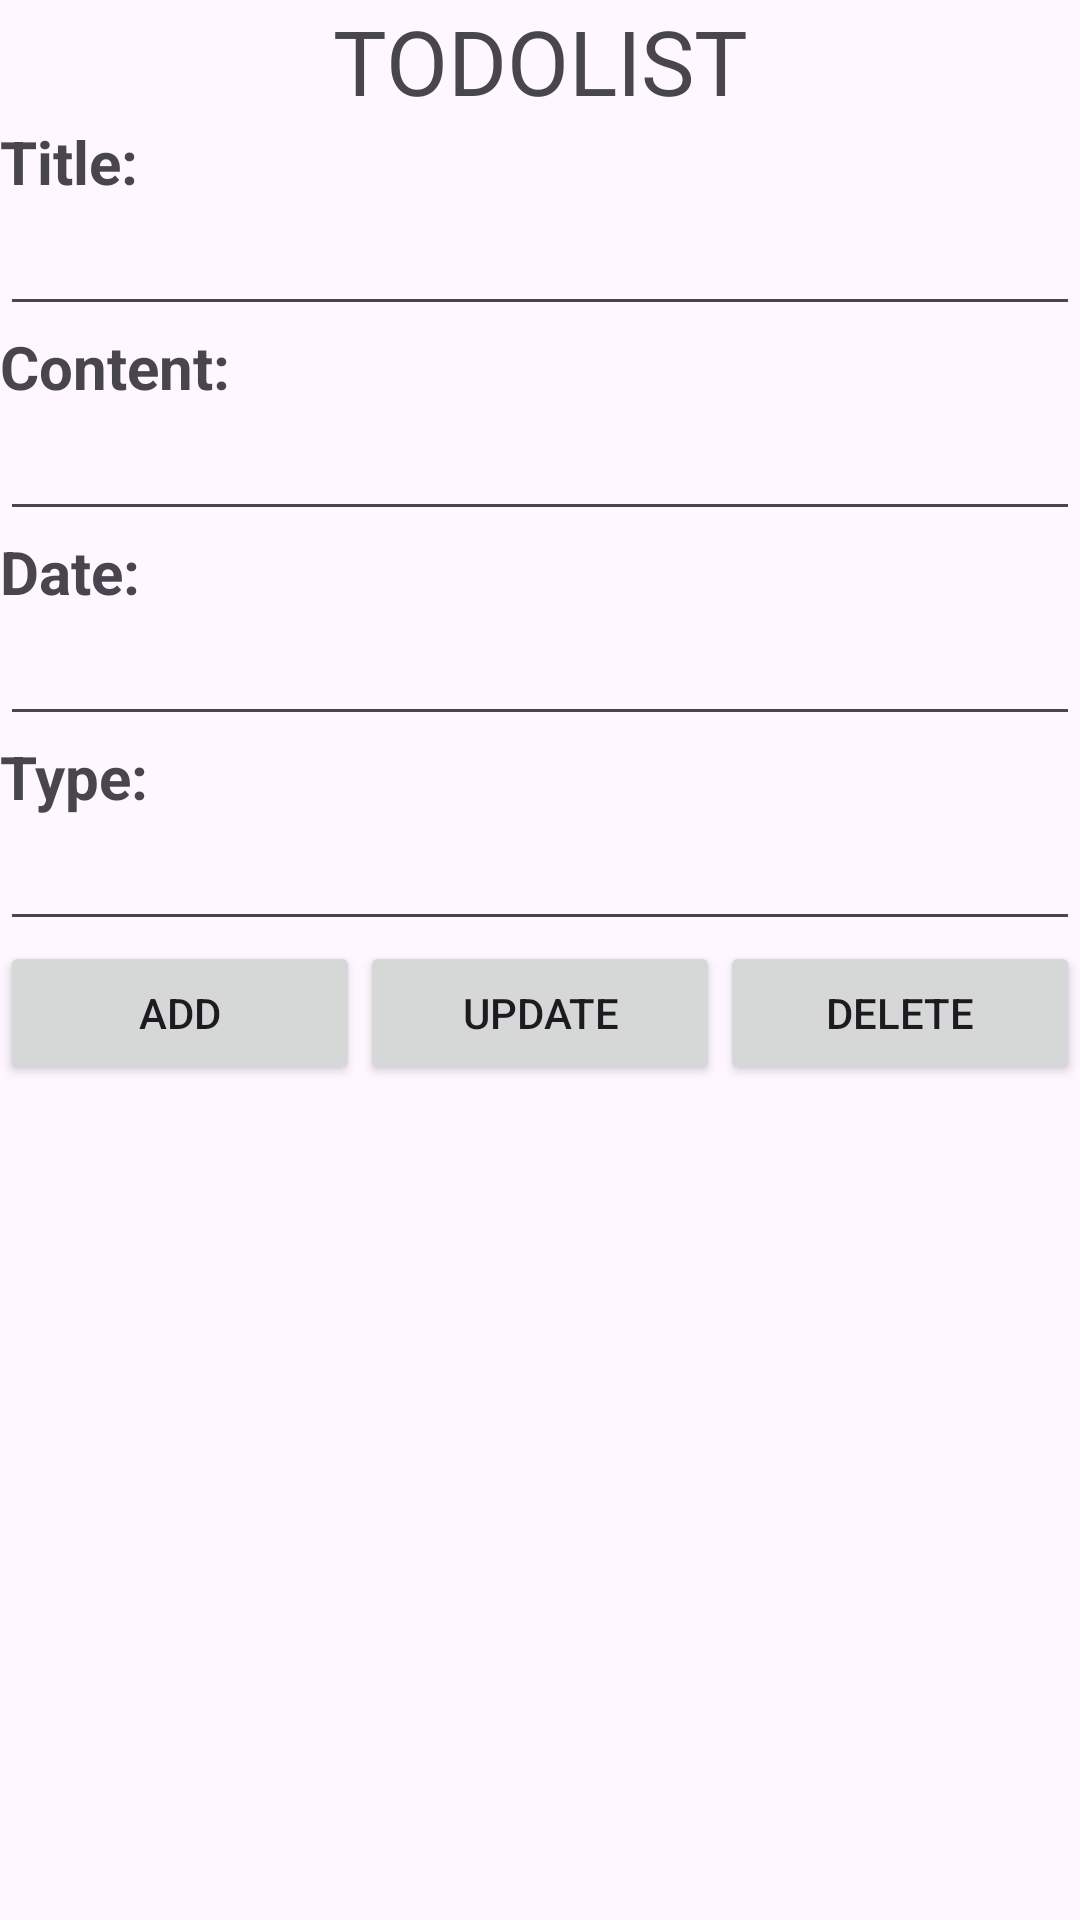

The Android layout XML behind this screen, and the referenced resources:
<!-- AndroidManifest.xml: application theme Theme.BaiTap7_SQLite -->
<!-- res/layout/activity_main.xml -->
<?xml version="1.0" encoding="utf-8"?>
<LinearLayout xmlns:android="http://schemas.android.com/apk/res/android"
    xmlns:app="http://schemas.android.com/apk/res-auto"
    xmlns:tools="http://schemas.android.com/tools"
    android:layout_width="match_parent"
    android:layout_height="match_parent"
    android:orientation="vertical"
    tools:context=".MainActivity">

    <TextView
        android:layout_width="match_parent"
        android:layout_height="wrap_content"
        android:gravity="center"
        android:text="TODOLIST"
        android:textSize="30dp"/>

    <TextView
        android:id="@+id/textView"
        android:layout_width="match_parent"
        android:layout_height="wrap_content"
        android:text="Title:"
        android:textStyle="bold"
        android:textSize="20dp" />

    <EditText
        android:id="@+id/edtTitle"
        android:layout_width="match_parent"
        android:layout_height="wrap_content"
        android:ems="10"
        android:inputType="text"
        />

    <TextView
        android:id="@+id/textView2"
        android:layout_width="match_parent"
        android:layout_height="wrap_content"
        android:text="Content:"
        android:textStyle="bold"
        android:textSize="20dp" />

    <EditText
        android:id="@+id/edtContent"
        android:layout_width="match_parent"
        android:layout_height="wrap_content"
        android:ems="10"
        android:inputType="text"/>

    <TextView
        android:id="@+id/textView3"
        android:layout_width="match_parent"
        android:layout_height="wrap_content"
        android:text="Date:"
        android:textStyle="bold"
        android:textSize="20dp"/>

    <EditText
        android:id="@+id/edtDate"
        android:layout_width="match_parent"
        android:layout_height="wrap_content"
        android:ems="10"
        android:inputType="text" />

    <TextView
        android:id="@+id/textView4"
        android:layout_width="match_parent"
        android:layout_height="wrap_content"
        android:text="Type:"
        android:textStyle="bold"
        android:textSize="20dp"/>

    <EditText
        android:id="@+id/edtType"
        android:layout_width="match_parent"
        android:layout_height="wrap_content"
        android:ems="10"
        android:inputType="text"/>

    <LinearLayout
        android:layout_width="match_parent"
        android:layout_height="wrap_content"
        android:orientation="horizontal">

        <Button
            android:id="@+id/btnAdd"
            android:layout_width="wrap_content"
            android:layout_height="wrap_content"
            android:layout_weight="1"
            android:text="ADD" />

        <Button
            android:id="@+id/btnUpdate"
            android:layout_width="wrap_content"
            android:layout_height="wrap_content"
            android:layout_weight="1"
            android:text="UPDATE" />

        <Button
            android:id="@+id/btnDelete"
            android:layout_width="wrap_content"
            android:layout_height="wrap_content"
            android:layout_weight="1"
            android:text="DELETE" />

    </LinearLayout>

    <ListView
        android:id="@+id/toDoList"
        android:layout_width="match_parent"
        android:layout_height="match_parent"
        android:layout_weight="1" />

</LinearLayout>
<!-- resources referenced by this layout -->
<resources>
  <style name="Theme.BaiTap7_SQLite" parent="Base.Theme.BaiTap7_SQLite" />
  <style name="Base.Theme.BaiTap7_SQLite" parent="Theme.Material3.DayNight.NoActionBar">
          
          
      </style>
</resources>
